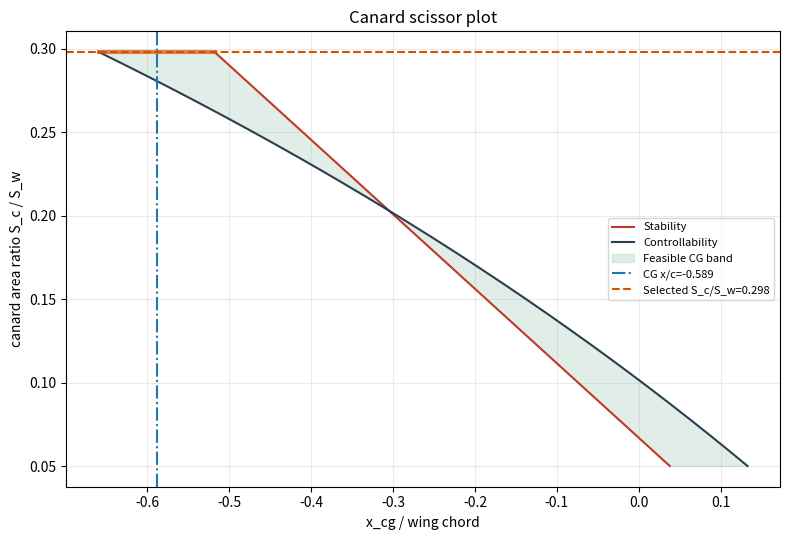
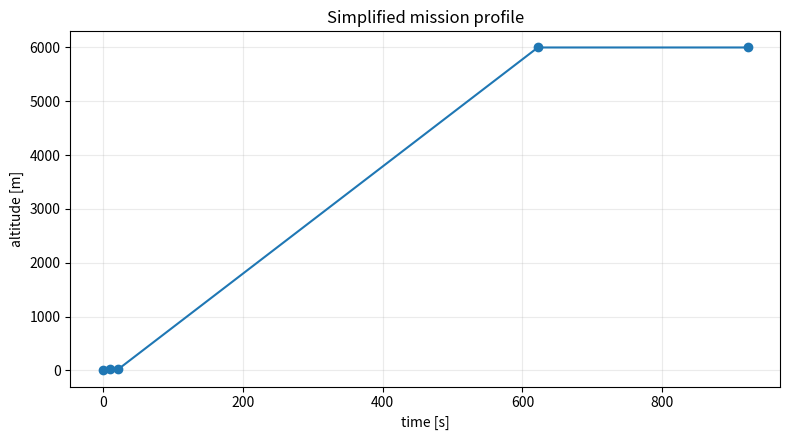

Generate these figures, in order, with matplotlib:
"""Bellona simplified sizing script.

The inputs are grouped at the top. The workflow at the bottom runs the sizing
calculation and writes the report tables and figures.
"""

from __future__ import annotations

import csv
import math
from pathlib import Path

import matplotlib

matplotlib.use("Agg")
import matplotlib.pyplot as plt


# ---------------------------------------------------------------------------
# Inputs
# ---------------------------------------------------------------------------

OUTPUT_DIR = Path("outputs")

MISSION = {
    "altitude_m": 6000.0,
    "range_m": 6000.0,
    "time_budget_s": 600.0,
    "hover_time_s": 300.0,
    "vertical_takeoff_height_m": 20.0,
    "vertical_takeoff_rate_m_s": 2.0,
    "transition_time_s": 12.0,
    "average_climb_rate_m_s": 10.0,
    "mission_equipment_mass_kg": 7.3,
}

AIRCRAFT = {
    "MTOW_kg": 52.78,
    "g_m_s2": 9.80665,
    "wing_area_m2": 6.8,
    "wing_aspect_ratio": 7.0,
    "wing_taper": 0.40,
    "wing_CL_max": 1.28,
    "wing_CL_alpha_per_rad": 4.74,
    "canard_CL_max": 1.02,
    "canard_CL_alpha_per_rad": 4.25,
    "canard_CL_limit_fraction": 0.90,
    "canard_aspect_ratio": 5.0,
    "canard_taper": 0.50,
    "canard_arm_over_wing_chord": 2.50,
    "canard_area_ratio_min": 0.05,
    "canard_area_ratio_max": 0.80,
    "canard_area_ratio_step": 0.001,
    "static_margin": 0.10,
    "cg_envelope_half_width_over_mac": 0.05,
    "cg_margin_over_mac": 0.02,
    "CD0": 0.040,
    "oswald_efficiency": 0.78,
    "cruise_true_speed_m_s": 15.0,
    "forward_flight_efficiency": 0.75 * 0.90 * 0.95,
    "hover_power_W": 14000.0,
    "transition_power_W": 8000.0,
    "battery_specific_energy_Wh_kg": 310.0,
    "battery_usable_fraction": 0.85,
    "battery_efficiency": 0.95,
    "n_rotors": 4,
    "thrust_to_weight": 1.30,
    "disc_loading_N_m2": 170.0,
}

MASS = {
    "wing_areal_density_kg_m2": 2.00,
    "canard_areal_density_kg_m2": 1.70,
    "fuselage_length_m": 2.20,
    "fuselage_linear_density_kg_m": 2.20,
    "boom_landing_gear_mass_kg": 2.50,
    "motor_specific_mass_kg_W": 0.00027,
    "esc_specific_mass_kg_W": 0.00008,
    "prop_mass_coeff_kg_m2": 0.10,
    "avionics_mass_kg": 1.50,
    "wiring_fraction": 0.06,
    "contingency_fraction": 0.08,
}


# ---------------------------------------------------------------------------
# Atmosphere, mission, and wing equations
# ---------------------------------------------------------------------------


def isa_density(altitude_m):
    """Troposphere ISA density."""
    rho0 = 1.225
    temperature0 = 288.15
    lapse = -0.0065
    gas_constant = 287.05
    gravity = AIRCRAFT["g_m_s2"]
    temperature = temperature0 + lapse * altitude_m
    pressure_ratio = (temperature / temperature0) ** (-gravity / (lapse * gas_constant))
    return rho0 * pressure_ratio * temperature0 / temperature


def propeller_disk_estimate(weight_N):
    """Disk area from selected disk loading."""
    thrust_total = AIRCRAFT["thrust_to_weight"] * weight_N
    thrust_per_rotor = thrust_total / AIRCRAFT["n_rotors"]
    disk_area = thrust_per_rotor / AIRCRAFT["disc_loading_N_m2"]
    diameter = 2.0 * math.sqrt(disk_area / math.pi)
    return {
        "thrust_total_N": thrust_total,
        "thrust_per_rotor_N": thrust_per_rotor,
        "disk_area_m2": disk_area,
        "propeller_diameter_m": diameter,
    }


def wing_geometry(weight_N, rho_cruise):
    """Wing geometry and reference lift condition."""
    wing_area = AIRCRAFT["wing_area_m2"]
    aspect_ratio = AIRCRAFT["wing_aspect_ratio"]
    span = math.sqrt(wing_area * aspect_ratio)
    chord = wing_area / span
    root_chord = 2.0 * wing_area / (span * (1.0 + AIRCRAFT["wing_taper"]))
    tip_chord = AIRCRAFT["wing_taper"] * root_chord
    x_ac = 0.25 * chord

    rho_sea_level = isa_density(0.0)
    stall_EAS = math.sqrt(2.0 * weight_N / (rho_sea_level * wing_area * AIRCRAFT["wing_CL_max"]))
    cruise_speed = AIRCRAFT["cruise_true_speed_m_s"]
    q_cruise = 0.5 * rho_cruise * cruise_speed**2
    CL_trim = weight_N / (q_cruise * wing_area)

    return {
        "area_m2": wing_area,
        "span_m": span,
        "chord_m": chord,
        "root_chord_m": root_chord,
        "tip_chord_m": tip_chord,
        "x_ac_m": x_ac,
        "stall_EAS_m_s": stall_EAS,
        "cruise_true_speed_m_s": cruise_speed,
        "CL_trim": CL_trim,
        "CL_alpha_per_rad": AIRCRAFT["wing_CL_alpha_per_rad"],
    }


def mission_energy(weight_N, wing, rho_cruise):
    """Energy estimate for hover, transition, and wing-borne climb."""
    speed = wing["cruise_true_speed_m_s"]
    q = 0.5 * rho_cruise * speed**2
    induced_factor = 1.0 / (math.pi * AIRCRAFT["wing_aspect_ratio"] * AIRCRAFT["oswald_efficiency"])
    CD = AIRCRAFT["CD0"] + induced_factor * wing["CL_trim"] ** 2
    drag_N = q * wing["area_m2"] * CD

    climb_rate = MISSION["average_climb_rate_m_s"]
    climb_time_s = MISSION["altitude_m"] / climb_rate
    climb_power_W = (drag_N * speed + weight_N * climb_rate) / AIRCRAFT["forward_flight_efficiency"]

    takeoff_time_s = MISSION["vertical_takeoff_height_m"] / MISSION["vertical_takeoff_rate_m_s"]
    transition_time_s = MISSION["transition_time_s"]
    hover_time_s = MISSION["hover_time_s"]

    energies = {
        "vertical_takeoff_Wh": AIRCRAFT["hover_power_W"] * takeoff_time_s / 3600.0,
        "transition_Wh": AIRCRAFT["transition_power_W"] * transition_time_s / 3600.0,
        "wing_borne_climb_Wh": climb_power_W * climb_time_s / 3600.0,
        "mission_hover_Wh": AIRCRAFT["hover_power_W"] * hover_time_s / 3600.0,
    }
    total_energy_Wh = sum(energies.values())
    battery_mass_kg = (
        total_energy_Wh
        / AIRCRAFT["battery_specific_energy_Wh_kg"]
        / AIRCRAFT["battery_usable_fraction"]
        / AIRCRAFT["battery_efficiency"]
    )

    profile = [
        (0.0, 0.0),
        (takeoff_time_s, MISSION["vertical_takeoff_height_m"]),
        (takeoff_time_s + transition_time_s, MISSION["vertical_takeoff_height_m"]),
        (takeoff_time_s + transition_time_s + climb_time_s, MISSION["altitude_m"]),
        (takeoff_time_s + transition_time_s + climb_time_s + hover_time_s, MISSION["altitude_m"]),
    ]

    return {
        "drag_N": drag_N,
        "CD_trim": CD,
        "climb_power_W": climb_power_W,
        "total_energy_Wh": total_energy_Wh,
        "battery_mass_kg": battery_mass_kg,
        "profile": profile,
        **energies,
    }


# ---------------------------------------------------------------------------
# Canard, mass, and CG equations
# ---------------------------------------------------------------------------


def canard_geometry(area_ratio, wing):
    """Canard planform from selected area ratio."""
    area = area_ratio * wing["area_m2"]
    span = math.sqrt(area * AIRCRAFT["canard_aspect_ratio"])
    chord = area / span
    arm = AIRCRAFT["canard_arm_over_wing_chord"] * wing["chord_m"]
    return {
        "area_ratio": area_ratio,
        "area_m2": area,
        "span_m": span,
        "chord_m": chord,
        "arm_m": arm,
        "x_ac_m": wing["x_ac_m"] - arm,
        "CL_alpha_per_rad": AIRCRAFT["canard_CL_alpha_per_rad"],
        "usable_CL": AIRCRAFT["canard_CL_limit_fraction"] * AIRCRAFT["canard_CL_max"],
    }


def mass_and_cg(wing, canard, mission, propeller, wing_mac_le_x_m):
    """Mass estimate and longitudinal CG relative to the wing MAC leading edge."""
    power_for_motor_sizing = max(
        AIRCRAFT["hover_power_W"],
        AIRCRAFT["transition_power_W"],
        mission["climb_power_W"],
    )

    masses = {
        "wing": MASS["wing_areal_density_kg_m2"] * wing["area_m2"],
        "canard": MASS["canard_areal_density_kg_m2"] * canard["area_m2"],
        "fuselage": MASS["fuselage_linear_density_kg_m"] * MASS["fuselage_length_m"],
        "boom_landing_gear": MASS["boom_landing_gear_mass_kg"],
        "motors": MASS["motor_specific_mass_kg_W"] * power_for_motor_sizing,
        "ESCs": MASS["esc_specific_mass_kg_W"] * power_for_motor_sizing,
        "propellers": AIRCRAFT["n_rotors"] * MASS["prop_mass_coeff_kg_m2"] * propeller["propeller_diameter_m"] ** 2,
        "battery": mission["battery_mass_kg"],
        "avionics": MASS["avionics_mass_kg"],
        "mission_equipment": MISSION["mission_equipment_mass_kg"],
    }
    masses["wiring"] = MASS["wiring_fraction"] * (masses["motors"] + masses["ESCs"] + masses["avionics"])
    masses["contingency"] = MASS["contingency_fraction"] * sum(masses.values())

    locations = {name: 0.0 for name in masses}
    locations["wing"] = wing_mac_le_x_m + wing["x_ac_m"]
    locations["canard"] = wing_mac_le_x_m + canard["x_ac_m"]

    total_mass = sum(masses.values())
    x_cg_fuselage_m = sum(masses[name] * locations[name] for name in masses) / total_mass
    x_cg_m = x_cg_fuselage_m - wing_mac_le_x_m

    return {
        "total_mass_kg": total_mass,
        "masses_kg": masses,
        "locations_fuselage_m": locations,
        "wing_mac_le_x_m": wing_mac_le_x_m,
        "x_cg_fuselage_m": x_cg_fuselage_m,
        "x_cg_m": x_cg_m,
        "x_cg_over_mac": x_cg_m / wing["chord_m"],
    }


def solve_wing_position(wing, canard, mission, propeller, target_x_cg_over_mac):
    """Shift the wing group until the mass CG reaches the scissor target."""
    mass_at_zero = mass_and_cg(wing, canard, mission, propeller, wing_mac_le_x_m=0.0)
    moving_mass = mass_at_zero["masses_kg"]["wing"] + mass_at_zero["masses_kg"]["canard"]
    slope = moving_mass / mass_at_zero["total_mass_kg"] - 1.0
    target_x_cg_m = target_x_cg_over_mac * wing["chord_m"]
    wing_shift_m = (target_x_cg_m - mass_at_zero["x_cg_m"]) / slope
    return mass_and_cg(wing, canard, mission, propeller, wing_mac_le_x_m=wing_shift_m)


# ---------------------------------------------------------------------------
# Scissor plot equations
# ---------------------------------------------------------------------------


def scissor_limits(area_ratio, wing, canard):
    """Lecture canard scissor equations."""
    CL_h = canard["usable_CL"]
    CL_Ah = wing["CL_trim"] - CL_h * area_ratio
    if CL_Ah <= 0.0:
        return None

    l_h_over_c = -AIRCRAFT["canard_arm_over_wing_chord"]
    x_ac = wing["x_ac_m"] / wing["chord_m"]
    stability_slope = canard["CL_alpha_per_rad"] / wing["CL_alpha_per_rad"] * l_h_over_c
    control_slope = CL_h / CL_Ah * l_h_over_c

    x_aft = x_ac + stability_slope * area_ratio - AIRCRAFT["static_margin"]
    x_forward = x_ac + control_slope * area_ratio
    return {
        "x_forward_over_mac": x_forward,
        "x_aft_over_mac": x_aft,
        "cg_range_over_mac": x_aft - x_forward,
        "CL_Ah": CL_Ah,
    }


def canard_and_wing_iteration(wing, mission, propeller):
    """Find the smallest canard area ratio that fits the operational CG envelope."""
    half_width = AIRCRAFT["cg_envelope_half_width_over_mac"]
    margin = AIRCRAFT["cg_margin_over_mac"]
    required_width = 2.0 * (half_width + margin)

    candidates = []
    steps = int((AIRCRAFT["canard_area_ratio_max"] - AIRCRAFT["canard_area_ratio_min"]) / AIRCRAFT["canard_area_ratio_step"]) + 1
    for i in range(steps):
        area_ratio = AIRCRAFT["canard_area_ratio_min"] + i * AIRCRAFT["canard_area_ratio_step"]
        canard = canard_geometry(area_ratio, wing)
        scissor = scissor_limits(area_ratio, wing, canard)
        if scissor is None:
            continue

        band_is_wide_enough = scissor["cg_range_over_mac"] >= required_width
        target_center = 0.5 * (
            scissor["x_forward_over_mac"]
            + margin
            + half_width
            + scissor["x_aft_over_mac"]
            - margin
            - half_width
        )
        mass = solve_wing_position(wing, canard, mission, propeller, target_center)
        x_cg = mass["x_cg_over_mac"]
        operational_fwd = x_cg - half_width
        operational_aft = x_cg + half_width
        fits = (
            band_is_wide_enough
            and operational_fwd >= scissor["x_forward_over_mac"] + margin
            and operational_aft <= scissor["x_aft_over_mac"] - margin
        )

        candidate = {
            "canard": canard,
            "scissor": scissor,
            "mass": mass,
            "target_x_cg_over_mac": target_center,
            "operational_fwd_over_mac": operational_fwd,
            "operational_aft_over_mac": operational_aft,
            "feasible": fits,
        }
        candidates.append(candidate)
        if fits:
            return candidate, candidates

    return candidates[-1], candidates


# ---------------------------------------------------------------------------
# Outputs
# ---------------------------------------------------------------------------


def write_key_value_csv(path, values):
    path.parent.mkdir(parents=True, exist_ok=True)
    with open(path, "w", newline="", encoding="utf-8") as csv_file:
        writer = csv.writer(csv_file)
        writer.writerow(["quantity", "value"])
        for key, value in values.items():
            writer.writerow([key, value])


def write_mass_breakdown(path, mass):
    path.parent.mkdir(parents=True, exist_ok=True)
    with open(path, "w", newline="", encoding="utf-8") as csv_file:
        writer = csv.writer(csv_file)
        writer.writerow(["component", "mass_kg", "x_location_fuselage_m"])
        for name, component_mass in mass["masses_kg"].items():
            writer.writerow([name, component_mass, mass["locations_fuselage_m"][name]])


def plot_scissor(path, wing, candidates, selected):
    area_ratios = [item["canard"]["area_ratio"] for item in candidates]
    x_forward = [item["scissor"]["x_forward_over_mac"] for item in candidates]
    x_aft = [item["scissor"]["x_aft_over_mac"] for item in candidates]

    fig, ax = plt.subplots(figsize=(8.0, 5.5))
    ax.plot(x_aft, area_ratios, color="#c0392b", label="Stability")
    ax.plot(x_forward, area_ratios, color="#2c3e50", label="Controllability")
    ax.fill_betweenx(area_ratios, x_forward, x_aft, color="#2e8b57", alpha=0.14, label="Feasible CG band")

    x_cg = selected["mass"]["x_cg_over_mac"]
    area_ratio = selected["canard"]["area_ratio"]
    ax.axvline(x_cg, color="#1f77b4", linestyle="-.", label=f"CG x/c={x_cg:.3f}")
    ax.axhline(area_ratio, color="#d35400", linestyle="--", label=f"Selected S_c/S_w={area_ratio:.3f}")
    ax.plot(
        [selected["scissor"]["x_forward_over_mac"], selected["scissor"]["x_aft_over_mac"]],
        [area_ratio, area_ratio],
        color="#d35400",
        linewidth=3,
        alpha=0.7,
    )

    ax.set_xlabel("x_cg / wing chord")
    ax.set_ylabel("canard area ratio S_c / S_w")
    ax.set_title("Canard scissor plot")
    ax.grid(True, alpha=0.25)
    ax.legend(fontsize=8)
    fig.tight_layout()
    path.parent.mkdir(parents=True, exist_ok=True)
    fig.savefig(path, dpi=150)
    plt.close(fig)


def plot_mission_profile(path, mission):
    times = [point[0] for point in mission["profile"]]
    altitudes = [point[1] for point in mission["profile"]]
    fig, ax = plt.subplots(figsize=(8.0, 4.5))
    ax.plot(times, altitudes, marker="o", color="#1f77b4")
    ax.set_xlabel("time [s]")
    ax.set_ylabel("altitude [m]")
    ax.set_title("Simplified mission profile")
    ax.grid(True, alpha=0.25)
    fig.tight_layout()
    path.parent.mkdir(parents=True, exist_ok=True)
    fig.savefig(path, dpi=150)
    plt.close(fig)


# ---------------------------------------------------------------------------
# Main workflow
# ---------------------------------------------------------------------------


def run_sizing(output_dir=OUTPUT_DIR, make_plots=True):
    output_dir = Path(output_dir)

    weight_N = AIRCRAFT["MTOW_kg"] * AIRCRAFT["g_m_s2"]
    rho_cruise = isa_density(MISSION["altitude_m"])
    propeller = propeller_disk_estimate(weight_N)
    wing = wing_geometry(weight_N, rho_cruise)
    mission = mission_energy(weight_N, wing, rho_cruise)
    selected, candidates = canard_and_wing_iteration(wing, mission, propeller)

    summary = {
        "MTOW_input_kg": AIRCRAFT["MTOW_kg"],
        "MTOW_mass_estimate_kg": selected["mass"]["total_mass_kg"],
        "wing_area_m2": wing["area_m2"],
        "wing_span_m": wing["span_m"],
        "wing_chord_m": wing["chord_m"],
        "wing_stall_EAS_m_s": wing["stall_EAS_m_s"],
        "CL_trim": wing["CL_trim"],
        "canard_area_ratio": selected["canard"]["area_ratio"],
        "canard_area_m2": selected["canard"]["area_m2"],
        "canard_span_m": selected["canard"]["span_m"],
        "wing_mac_le_x_m": selected["mass"]["wing_mac_le_x_m"],
        "x_CG_over_MAC": selected["mass"]["x_cg_over_mac"],
        "scissor_forward_limit_x_over_c": selected["scissor"]["x_forward_over_mac"],
        "scissor_aft_limit_x_over_c": selected["scissor"]["x_aft_over_mac"],
        "operational_cg_forward_x_over_c": selected["operational_fwd_over_mac"],
        "operational_cg_aft_x_over_c": selected["operational_aft_over_mac"],
        "battery_mass_kg": mission["battery_mass_kg"],
        "mission_energy_Wh": mission["total_energy_Wh"],
        "propeller_diameter_m": propeller["propeller_diameter_m"],
        "candidate_count": len(candidates),
    }

    write_key_value_csv(output_dir / "summary.csv", summary)
    write_mass_breakdown(output_dir / "mass_breakdown.csv", selected["mass"])
    if make_plots:
        plot_scissor(output_dir / "scissor_plot.png", wing, candidates, selected)
        plot_mission_profile(output_dir / "mission_profile.png", mission)

    return {
        "summary": summary,
        "wing": wing,
        "mission": mission,
        "propeller": propeller,
        "selected": selected,
        "candidates": candidates,
    }


def main():
    result = run_sizing()
    summary = result["summary"]
    print("Bellona simplified sizing")
    print(f"  MTOW estimate: {summary['MTOW_mass_estimate_kg']:.2f} kg")
    print(f"  Wing: {summary['wing_area_m2']:.2f} m^2, span {summary['wing_span_m']:.2f} m")
    print(f"  Canard: S_c/S_w={summary['canard_area_ratio']:.3f}, area {summary['canard_area_m2']:.2f} m^2")
    print(f"  CG: x/c={summary['x_CG_over_MAC']:.3f}, wing MAC LE x={summary['wing_mac_le_x_m']:.3f} m")
    print(f"  Battery: {summary['battery_mass_kg']:.2f} kg")
    print(f"  Outputs written to: {OUTPUT_DIR}")


if __name__ == "__main__":
    main()
